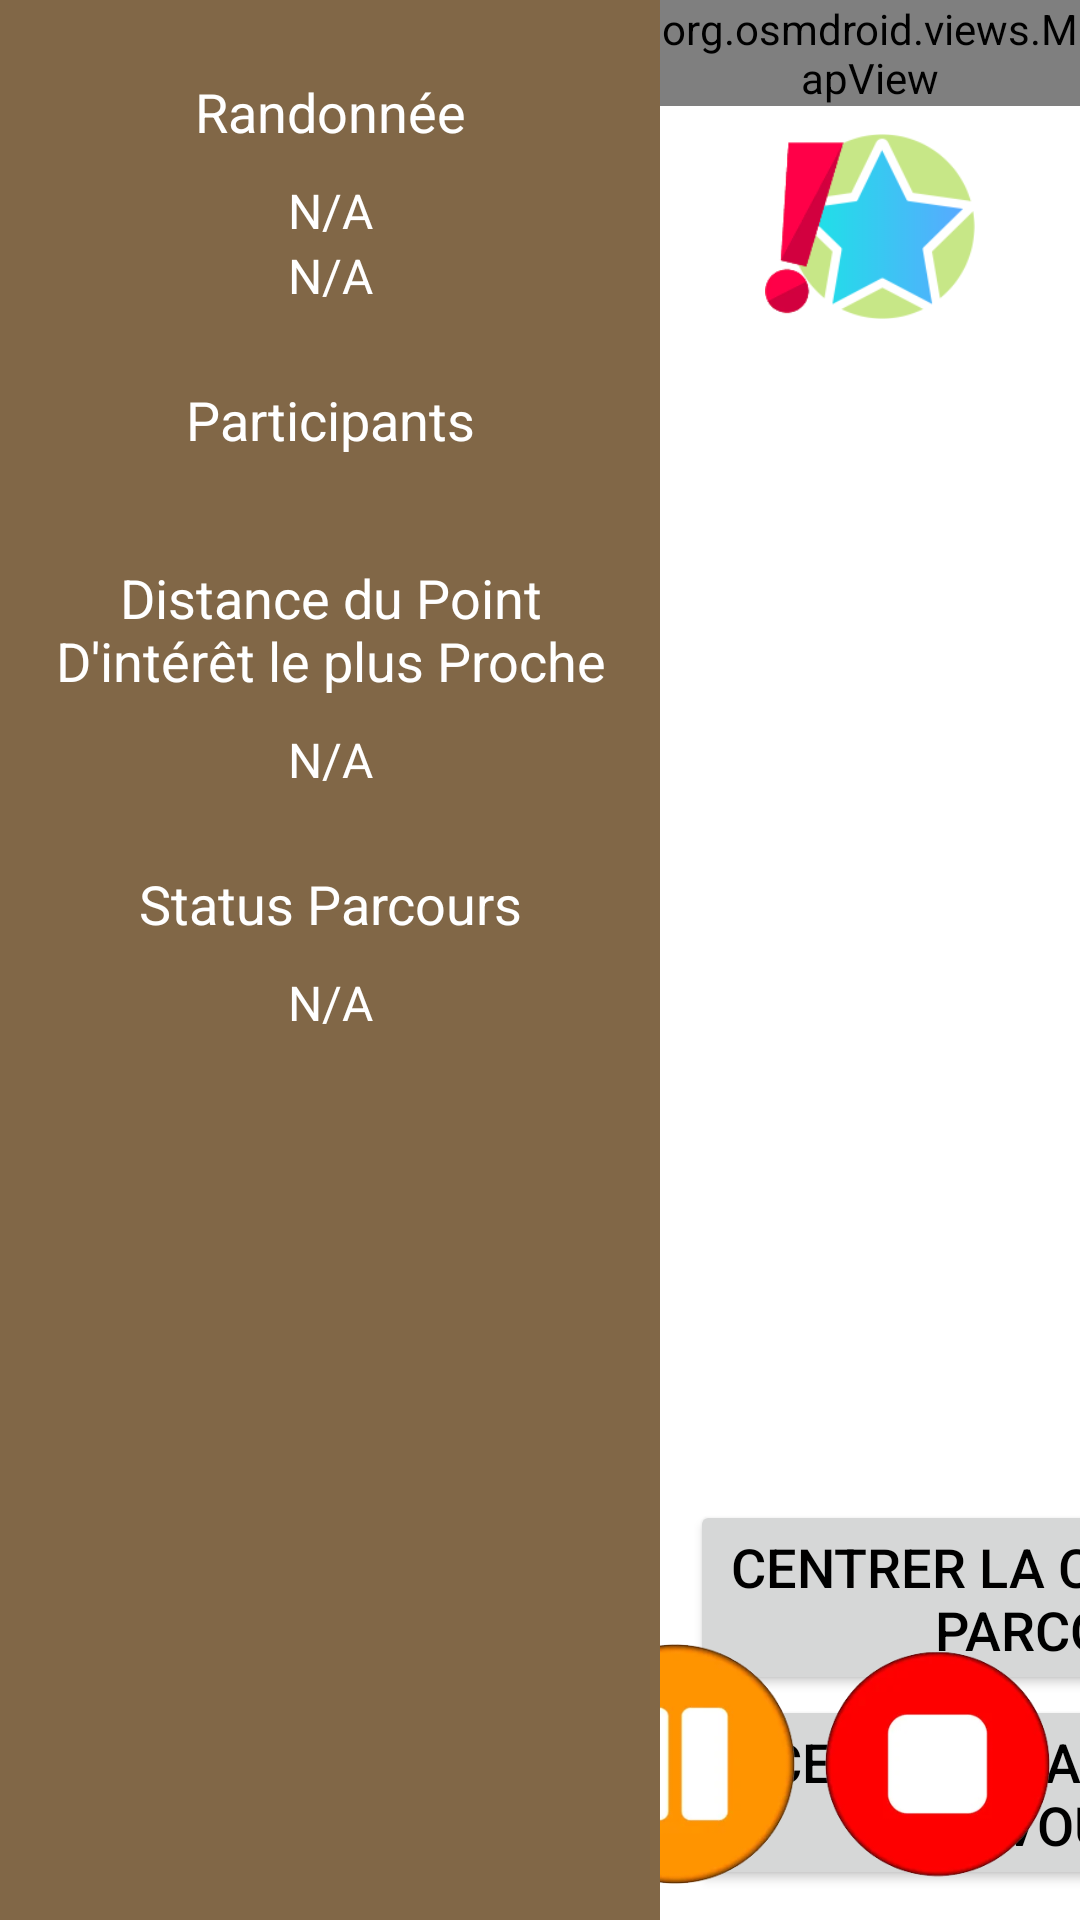

Write the Android layout XML for this screen, with the resource values it uses.
<!-- AndroidManifest.xml: application theme Theme.Roadeo -->
<!-- res/layout/carte.xml -->
<?xml version="1.0" encoding="utf-8"?>
<LinearLayout xmlns:android="http://schemas.android.com/apk/res/android"
    xmlns:app="http://schemas.android.com/apk/res-auto"
    android:layout_width="match_parent"
    android:layout_height="match_parent"
    android:orientation="horizontal">

    <ScrollView
        android:layout_width="@dimen/taille_pannel_carte"
        android:layout_height="match_parent"
        android:background="@color/marron_noisette">

        <LinearLayout
            android:layout_width="match_parent"
            android:layout_height="wrap_content"
            android:orientation="vertical"
            android:paddingLeft="@dimen/padding_x_carte"
            android:paddingTop="@dimen/padding_y_carte"
            android:paddingRight="@dimen/padding_x_carte"
            android:paddingBottom="@dimen/padding_y_carte">

            <TextView
                android:id="@+id/label_informations_randonnee"
                android:layout_width="match_parent"
                android:layout_height="wrap_content"
                android:gravity="center"
                android:paddingBottom="@dimen/espacement_carte_titre"
                android:text="@string/label_carte_randonnee"
                android:textColor="@color/white"
                android:textSize="@dimen/taille_titre_carte" />

            <TextView
                android:id="@+id/titre_randonnee_formate"
                android:layout_width="match_parent"
                android:layout_height="wrap_content"
                android:gravity="center"
                android:text="N/A"
                android:textColor="@color/white"
                android:textSize="@dimen/taille_information_carte" />

            <TextView
                android:id="@+id/date_parcours"
                android:layout_width="match_parent"
                android:layout_height="wrap_content"
                android:gravity="center"
                android:text="N/A"
                android:textColor="@color/white"
                android:textSize="@dimen/taille_information_carte" />

            <TextView
                android:id="@+id/label_carte_participants_parcours"
                android:layout_width="match_parent"
                android:layout_height="wrap_content"
                android:gravity="center"
                android:paddingTop="@dimen/padding_y_carte"
                android:paddingBottom="@dimen/espacement_carte_titre"
                android:text="@string/label_participants_carte"
                android:textColor="@color/white"
                android:textSize="@dimen/taille_titre_carte" />

            <TextView
                android:id="@+id/label_point_interet_proche"
                android:layout_width="match_parent"
                android:layout_height="wrap_content"
                android:gravity="center"
                android:paddingTop="@dimen/padding_y_carte"
                android:paddingBottom="@dimen/espacement_carte_titre"
                android:text="@string/label_point_interet_proche"
                android:textColor="@color/white"
                android:textSize="@dimen/taille_titre_carte" />

            <TextView
                android:id="@+id/distance_point_interet_formatage"
                android:layout_width="match_parent"
                android:layout_height="wrap_content"
                android:gravity="center"
                android:text="N/A"
                android:textColor="@color/white"
                android:textSize="@dimen/taille_information_carte" />

            <TextView
                android:id="@+id/label_status_parcours"
                android:layout_width="match_parent"
                android:layout_height="wrap_content"
                android:gravity="center"
                android:paddingTop="@dimen/padding_y_carte"
                android:paddingBottom="@dimen/espacement_carte_titre"
                android:text="@string/label_status_parcours"
                android:textColor="@color/white"
                android:textSize="@dimen/taille_titre_carte" />

            <TextView
                android:id="@+id/status_parcours_carte"
                android:layout_width="match_parent"
                android:layout_height="wrap_content"
                android:gravity="center"
                android:text="N/A"
                android:textColor="@color/white"
                android:textSize="@dimen/taille_information_carte" />

        </LinearLayout>
    </ScrollView>

    <FrameLayout
        android:layout_width="match_parent"
        android:layout_height="match_parent">

        <org.osmdroid.views.MapView
            android:id="@+id/mapview"
            android:layout_width="wrap_content"
            android:layout_height="wrap_content" >

        </org.osmdroid.views.MapView>

        <ImageView
            android:id="@+id/avertissement_point_interet"
            android:layout_width="wrap_content"
            android:layout_height="wrap_content"
            android:layout_gravity="right|top"
            android:alpha="1"
            android:scaleX="0.5"
            android:scaleY="0.5"
            android:src="@drawable/point_interet_avertissement" />

        <LinearLayout
            android:layout_width="254dp"
            android:layout_height="130dp"
            android:layout_gravity="bottom|left"
            android:layout_marginLeft="10dp"
            android:layout_marginBottom="10dp"
            android:orientation="vertical">

            <Button
                android:id="@+id/bouton_carte_centrer_parcours"
                android:layout_width="match_parent"
                android:layout_height="wrap_content"
                android:layout_weight="1"
                android:text="@string/centrer_carte_parcours"
                android:textColor="@color/black"
                android:textSize="@dimen/taille_titre_carte" />

            <Button
                android:id="@+id/bouton_carte_centrer_randonneur"
                android:layout_width="match_parent"
                android:layout_height="wrap_content"
                android:layout_weight="1"
                android:text="@string/centrer_carte_randonneur"
                android:textColor="@color/black"
                android:textSize="@dimen/taille_titre_carte" />
        </LinearLayout>

        <LinearLayout
            android:layout_width="250dp"
            android:layout_height="84dp"
            android:layout_gravity="bottom|right"
            android:layout_marginRight="10dp"
            android:layout_marginBottom="10dp"
            android:orientation="horizontal">

            <ImageView
                android:id="@+id/bouton_demarrer_carte"
                android:layout_width="match_parent"
                android:layout_height="wrap_content"
                android:layout_weight="1"
                android:paddingRight="10dp"
                android:src="@drawable/continuer_parcours" />

            <ImageView
                android:id="@+id/bouton_pause_carte"
                android:layout_width="80dp"
                android:layout_height="wrap_content"
                android:src="@drawable/pause_parcours" />

            <ImageView
                android:id="@+id/bouton_stop_carte"
                android:layout_width="85dp"
                android:layout_height="wrap_content"
                android:paddingLeft="10dp"
                android:src="@drawable/arreter_parcours" />

        </LinearLayout>

    </FrameLayout>

</LinearLayout>
<!-- resources referenced by this layout -->
<resources>
  <color name="black">#FF000000</color>
  <color name="marron_noisette">#816747</color>
  <color name="white">#FFFFFFFF</color>
  <dimen name="espacement_carte_titre">10dp</dimen>
  <dimen name="padding_x_carte">10dp</dimen>
  <dimen name="padding_y_carte">25dp</dimen>
  <dimen name="taille_information_carte">16dp</dimen>
  <dimen name="taille_pannel_carte">220dp</dimen>
  <dimen name="taille_titre_carte">18dp</dimen>
  <!-- drawable arreter_parcours: png bitmap (drawable, 21714 bytes) -->
  <!-- drawable continuer_parcours: png bitmap (drawable, 29399 bytes) -->
  <!-- drawable pause_parcours: png bitmap (drawable, 24947 bytes) -->
  <!-- drawable point_interet_avertissement: png bitmap (drawable, 9482 bytes) -->
  <string name="centrer_carte_parcours">Centrer la carte sur le parcours</string>
  <string name="centrer_carte_randonneur">Centrer la carte sur Vous</string>
  <string name="label_carte_randonnee">Randonnée</string>
  <string name="label_participants_carte">Participants</string>
  <string name="label_point_interet_proche">"Distance du Point D'intérêt le plus Proche"</string>
  <string name="label_status_parcours">Status Parcours</string>
  <style name="Theme.Roadeo" parent="Base.Theme.Roadeo" />
  <style name="Base.Theme.Roadeo" parent="Theme.Material3.DayNight">
          <item name="colorPrimary">@color/vert_pomme</item>
          <item name="android:colorBackground">@color/white</item>
      </style>
  <color name="vert_pomme">#C7E787</color>
</resources>
